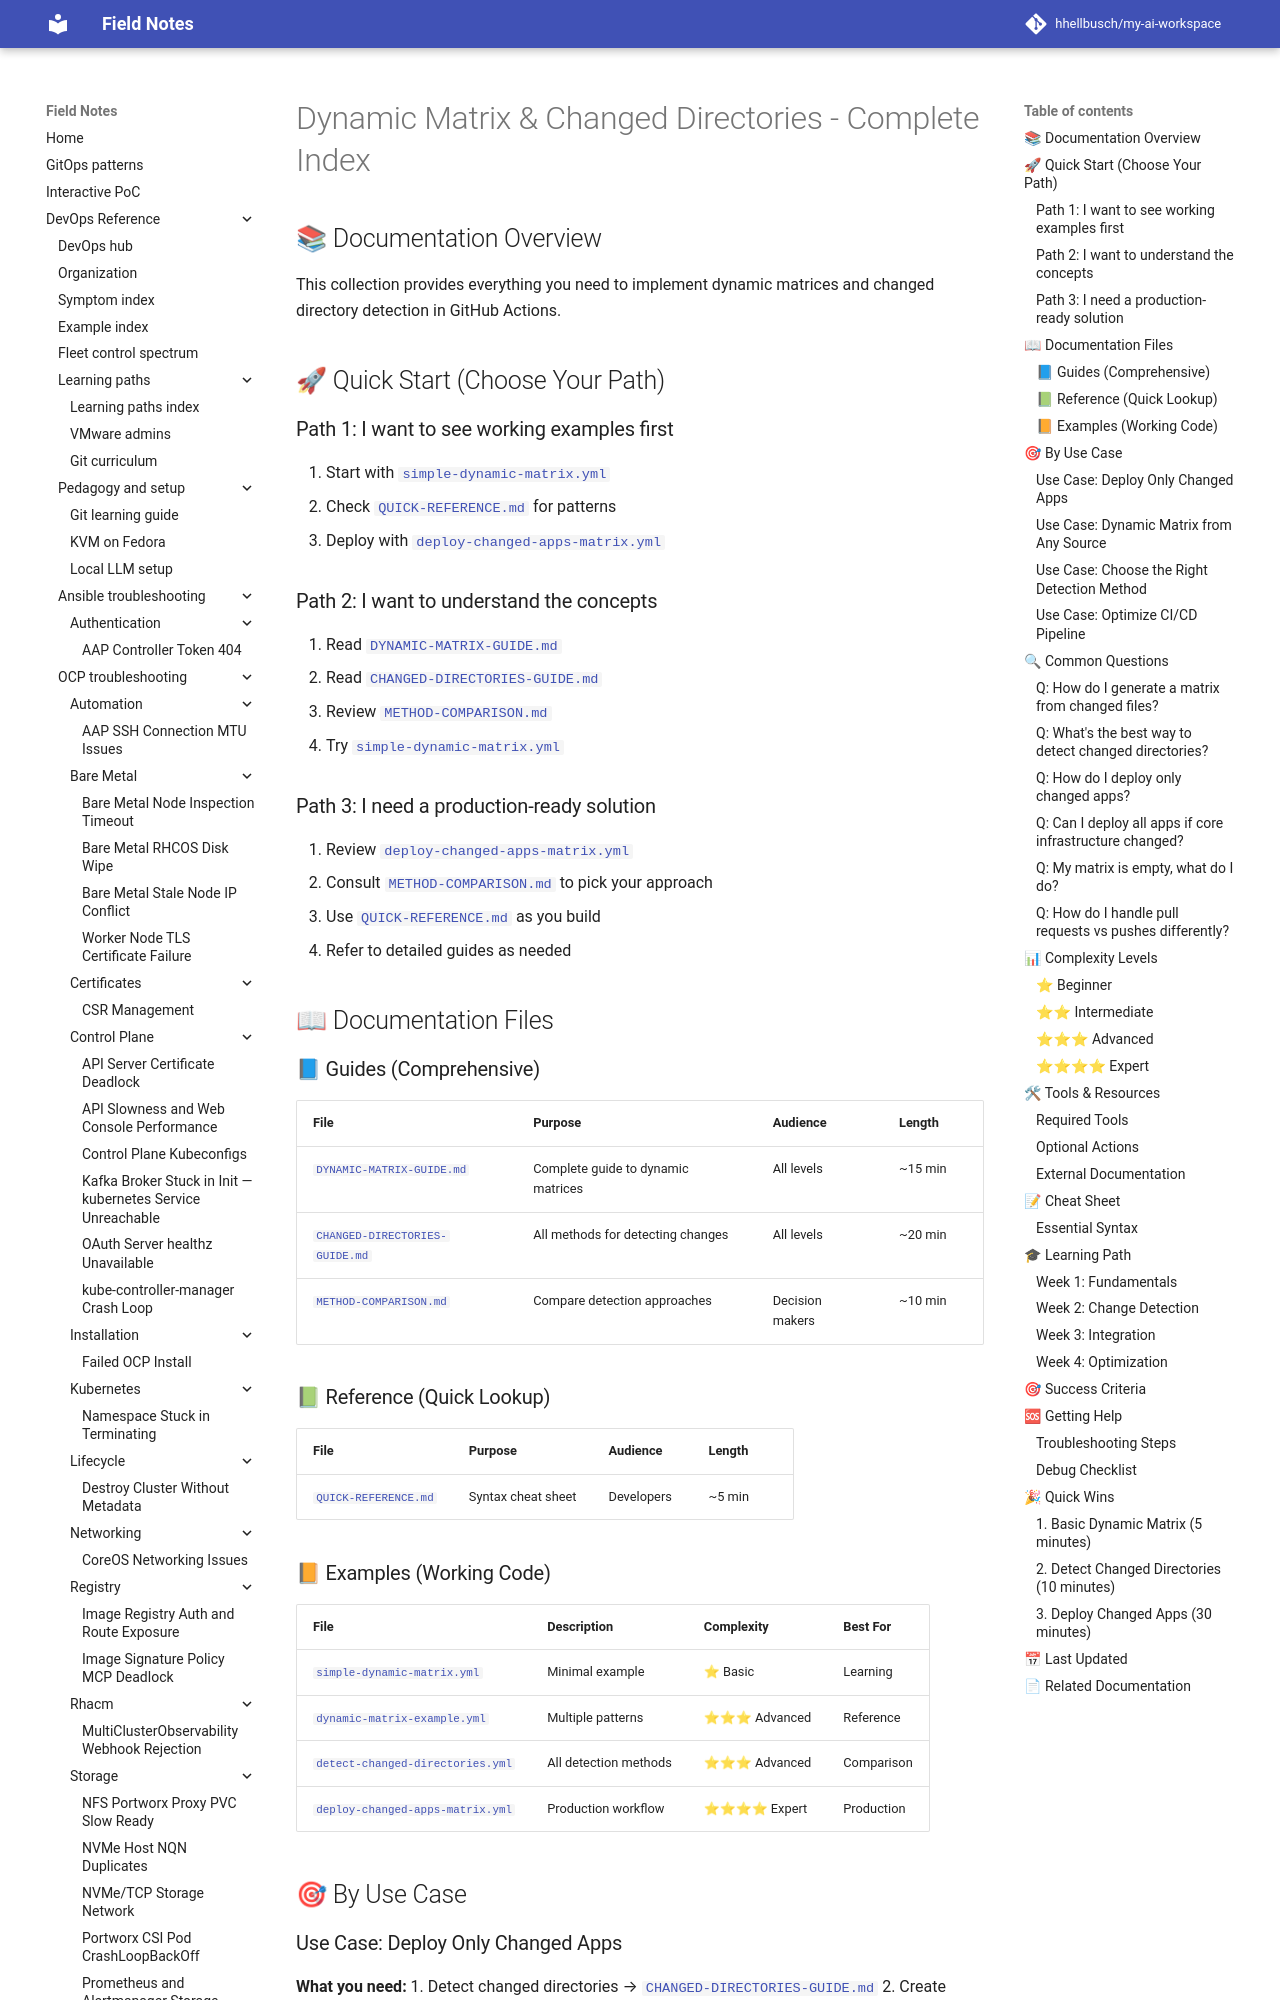

repository: hhellbusch/my-ai-workspace · page: devops/argo/examples/github-workflows/DYNAMIC-MATRIX-INDEX/index.html · generator: mkdocs

# Dynamic Matrix & Changed Directories - Complete Index

## 📚 Documentation Overview

This collection provides everything you need to implement dynamic matrices and changed directory detection in GitHub Actions.

## 🚀 Quick Start (Choose Your Path)

### Path 1: I want to see working examples first
1. Start with [`simple-dynamic-matrix.yml`](./simple-dynamic-matrix.yml)
2. Check [`QUICK-REFERENCE.md`](./QUICK-REFERENCE.md) for patterns
3. Deploy with [`deploy-changed-apps-matrix.yml`](./deploy-changed-apps-matrix.yml)

### Path 2: I want to understand the concepts
1. Read [`DYNAMIC-MATRIX-GUIDE.md`](./DYNAMIC-MATRIX-GUIDE.md)
2. Read [`CHANGED-DIRECTORIES-GUIDE.md`](./CHANGED-DIRECTORIES-GUIDE.md)
3. Review [`METHOD-COMPARISON.md`](./METHOD-COMPARISON.md)
4. Try [`simple-dynamic-matrix.yml`](./simple-dynamic-matrix.yml)

### Path 3: I need a production-ready solution
1. Review [`deploy-changed-apps-matrix.yml`](./deploy-changed-apps-matrix.yml)
2. Consult [`METHOD-COMPARISON.md`](./METHOD-COMPARISON.md) to pick your approach
3. Use [`QUICK-REFERENCE.md`](./QUICK-REFERENCE.md) as you build
4. Refer to detailed guides as needed

## 📖 Documentation Files

### 📘 Guides (Comprehensive)

| File | Purpose | Audience | Length |
|------|---------|----------|--------|
| [`DYNAMIC-MATRIX-GUIDE.md`](./DYNAMIC-MATRIX-GUIDE.md) | Complete guide to dynamic matrices | All levels | ~15 min |
| [`CHANGED-DIRECTORIES-GUIDE.md`](./CHANGED-DIRECTORIES-GUIDE.md) | All methods for detecting changes | All levels | ~20 min |
| [`METHOD-COMPARISON.md`](./METHOD-COMPARISON.md) | Compare detection approaches | Decision makers | ~10 min |

### 📗 Reference (Quick Lookup)

| File | Purpose | Audience | Length |
|------|---------|----------|--------|
| [`QUICK-REFERENCE.md`](./QUICK-REFERENCE.md) | Syntax cheat sheet | Developers | ~5 min |

### 📙 Examples (Working Code)

| File | Description | Complexity | Best For |
|------|-------------|-----------|----------|
| [`simple-dynamic-matrix.yml`](./simple-dynamic-matrix.yml) | Minimal example | ⭐ Basic | Learning |
| [`dynamic-matrix-example.yml`](./dynamic-matrix-example.yml) | Multiple patterns | ⭐⭐⭐ Advanced | Reference |
| [`detect-changed-directories.yml`](./detect-changed-directories.yml) | All detection methods | ⭐⭐⭐ Advanced | Comparison |
| [`deploy-changed-apps-matrix.yml`](./deploy-changed-apps-matrix.yml) | Production workflow | ⭐⭐⭐⭐ Expert | Production |

## 🎯 By Use Case
